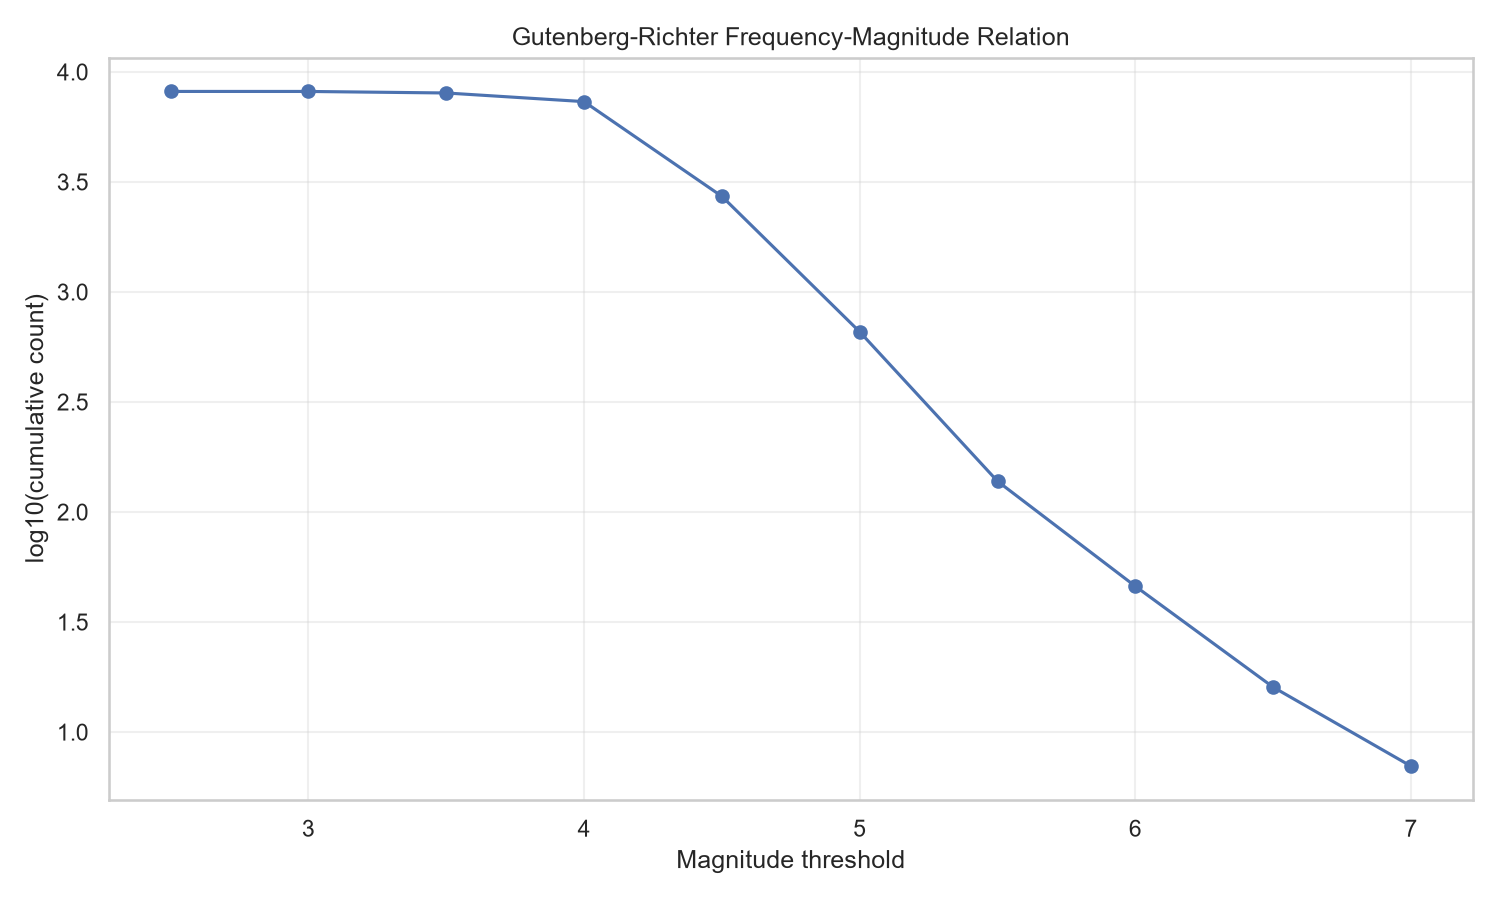

Source data for this figure (header and first rows):
threshold_magnitude, cumulative_count, log10_cumulative_count
2.5, 8153, 3.911
3.0, 8152, 3.911
3.5, 8022, 3.904
4.0, 7329, 3.865
4.5, 2720, 3.435
5.0, 659, 2.819
5.5, 138, 2.14
6.0, 46, 1.663
6.5, 16, 1.204
7.0, 7, 0.8451
